Image classification data set "dataset_scale" (AndyCodee/2024_CV_FP on GitHub). Class labels (10): eight, five, four, nine, one, seven, six, three, two, zero.

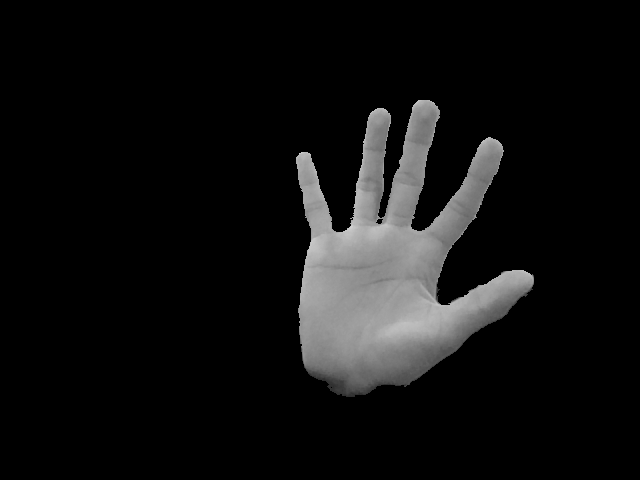
Label: five

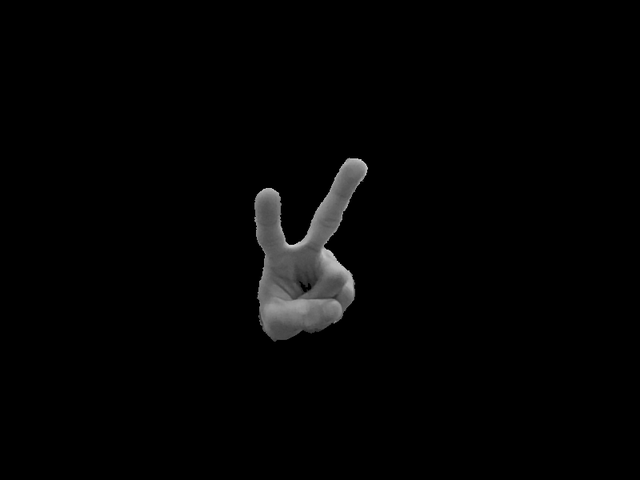
Label: two

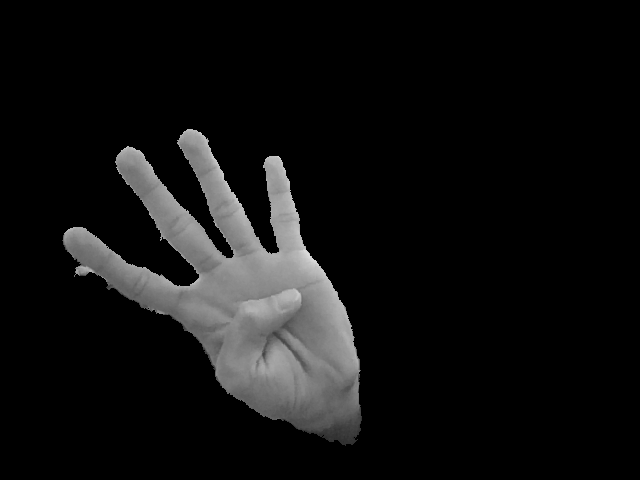
Label: four

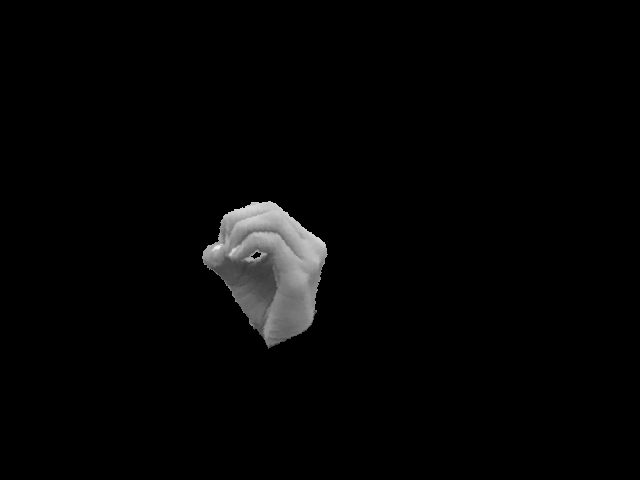
Label: zero

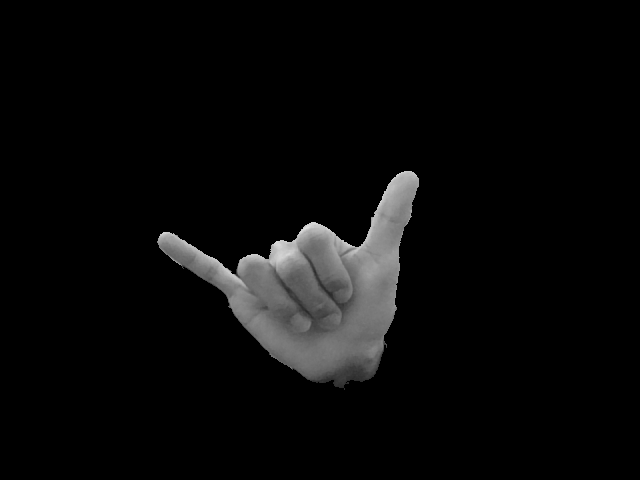
Label: six

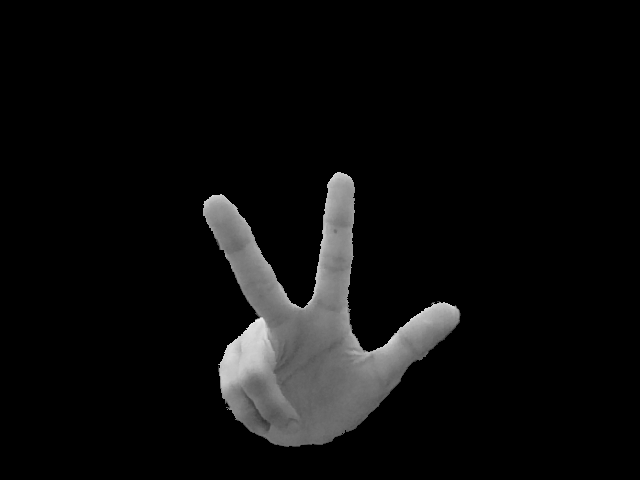
Label: eight
